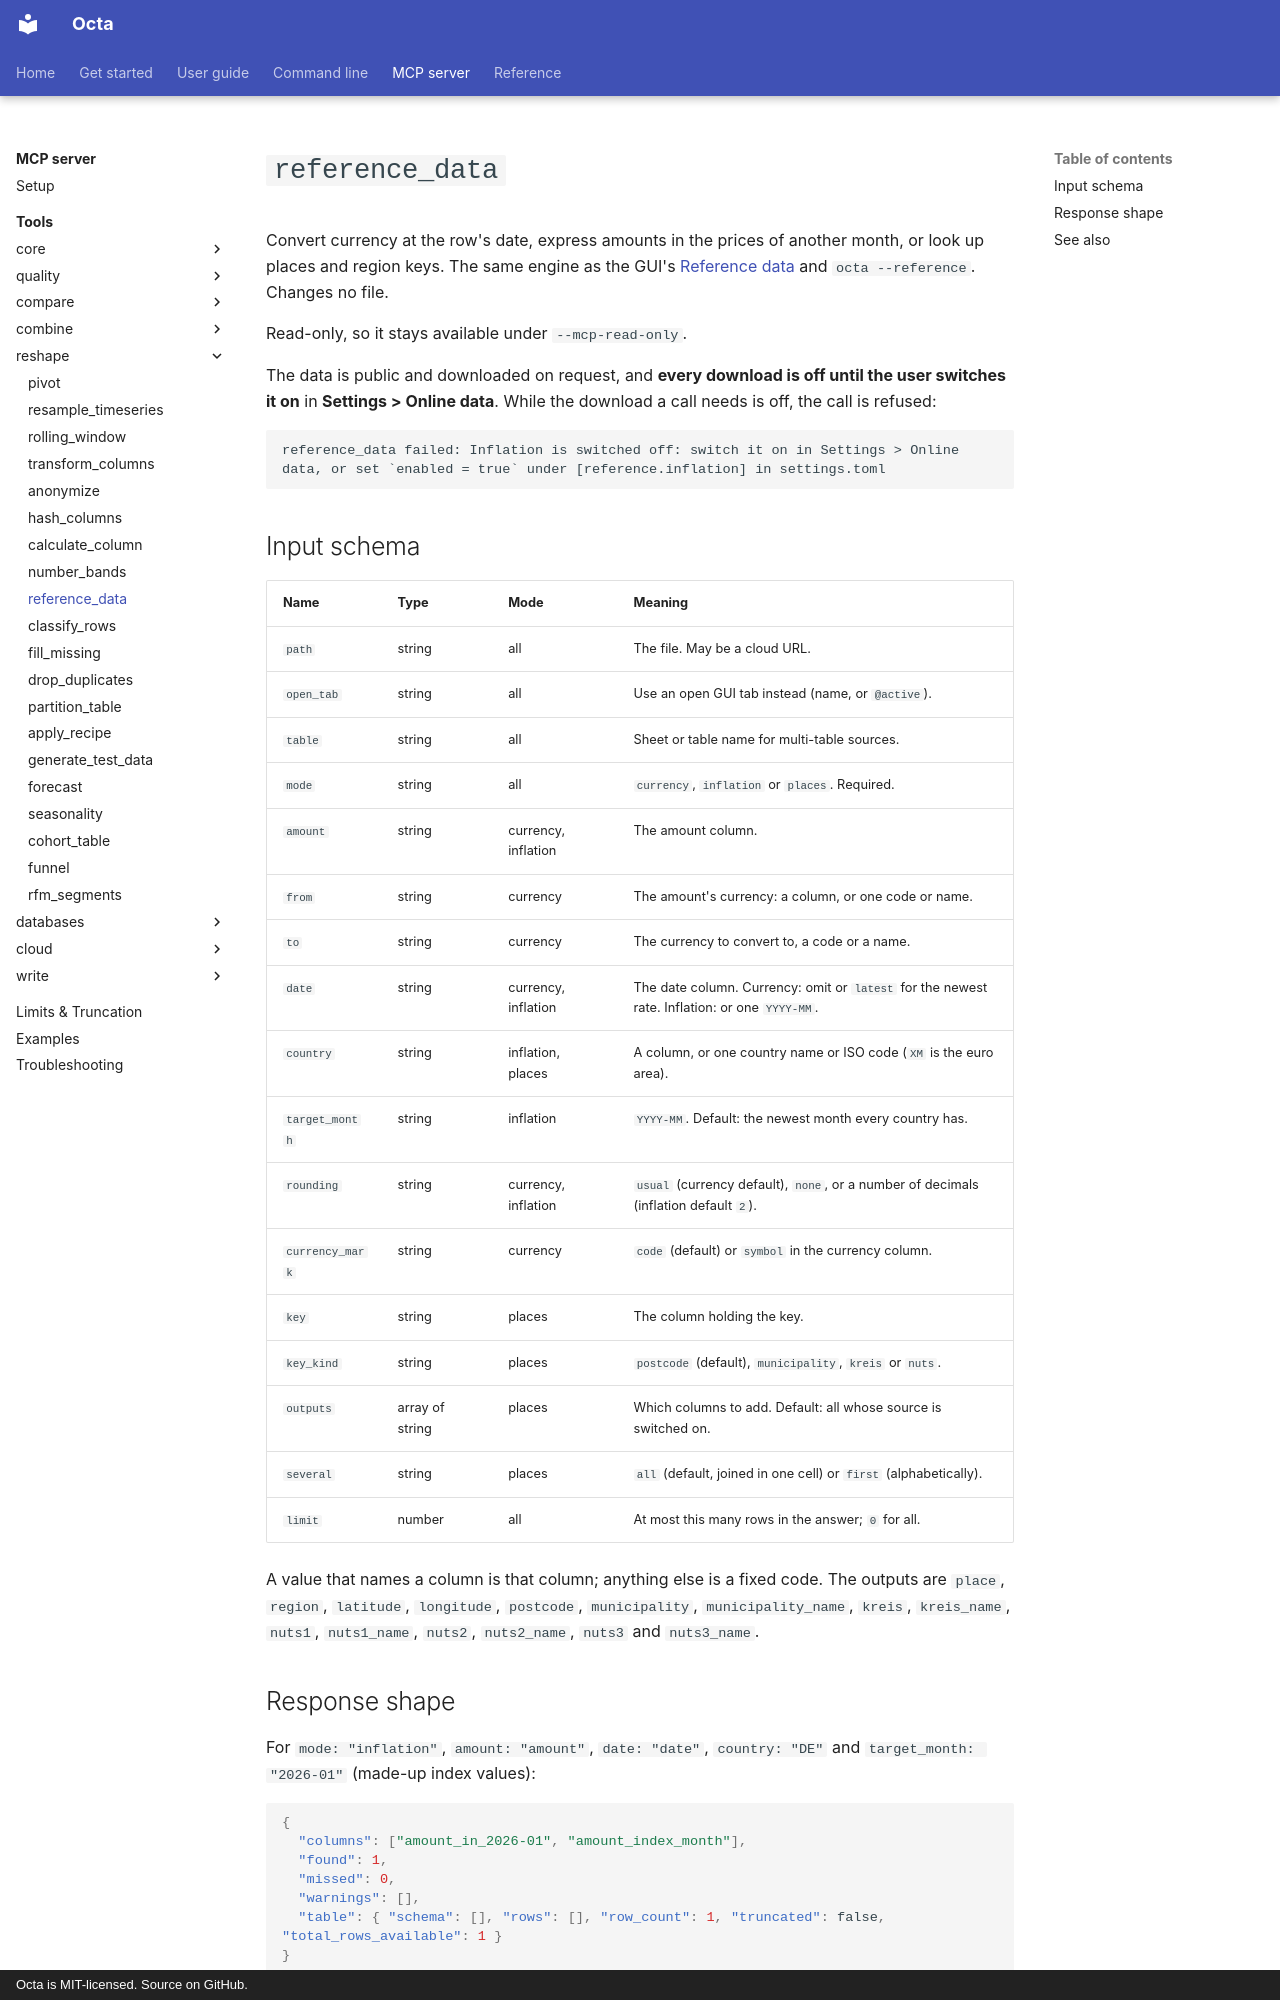

repository: thorstenfoltz/octa · page: mcp/tools/reference_data/index.html · generator: mkdocs · copyright: Octa is MIT-licensed. Source on GitHub.

# `reference_data`

Convert currency at the row's date, express amounts in the prices of another
month, or look up places and region keys. The same engine as the GUI's
[Reference data](../../usage/reference-data.md) and `octa --reference`.
Changes no file.

Read-only, so it stays available under `--mcp-read-only`.

The data is public and downloaded on request, and **every download is off
until the user switches it on** in **Settings > Online data**. While the
download a call needs is off, the call is refused:

```text
reference_data failed: Inflation is switched off: switch it on in Settings > Online data, or set `enabled = true` under [reference.inflation] in settings.toml
```

## Input schema

| Name            | Type            | Mode                | Meaning                                                                                       |
|-----------------|-----------------|---------------------|-----------------------------------------------------------------------------------------------|
| `path`          | string          | all                 | The file. May be a cloud URL.                                                                 |
| `open_tab`      | string          | all                 | Use an open GUI tab instead (name, or `@active`).                                             |
| `table`         | string          | all                 | Sheet or table name for multi-table sources.                                                  |
| `mode`          | string          | all                 | `currency`, `inflation` or `places`. Required.                                                |
| `amount`        | string          | currency, inflation | The amount column.                                                                            |
| `from`          | string          | currency            | The amount's currency: a column, or one code or name.                                         |
| `to`            | string          | currency            | The currency to convert to, a code or a name.                                                 |
| `date`          | string          | currency, inflation | The date column. Currency: omit or `latest` for the newest rate. Inflation: or one `YYYY-MM`. |
| `country`       | string          | inflation, places   | A column, or one country name or ISO code (`XM` is the euro area).                            |
| `target_month`  | string          | inflation           | `YYYY-MM`. Default: the newest month every country has.                                       |
| `rounding`      | string          | currency, inflation | `usual` (currency default), `none`, or a number of decimals (inflation default `2`).          |
| `currency_mark` | string          | currency            | `code` (default) or `symbol` in the currency column.                                          |
| `key`           | string          | places              | The column holding the key.                                                                   |
| `key_kind`      | string          | places              | `postcode` (default), `municipality`, `kreis` or `nuts`.                                      |
| `outputs`       | array of string | places              | Which columns to add. Default: all whose source is switched on.                               |
| `several`       | string          | places              | `all` (default, joined in one cell) or `first` (alphabetically).                              |
| `limit`         | number          | all                 | At most this many rows in the answer; `0` for all.                                            |

A value that names a column is that column; anything else is a fixed code.
The outputs are `place`, `region`, `latitude`, `longitude`, `postcode`,
`municipality`, `municipality_name`, `kreis`, `kreis_name`, `nuts1`,
`nuts1_name`, `nuts2`, `nuts2_name`, `nuts3` and `nuts3_name`.
